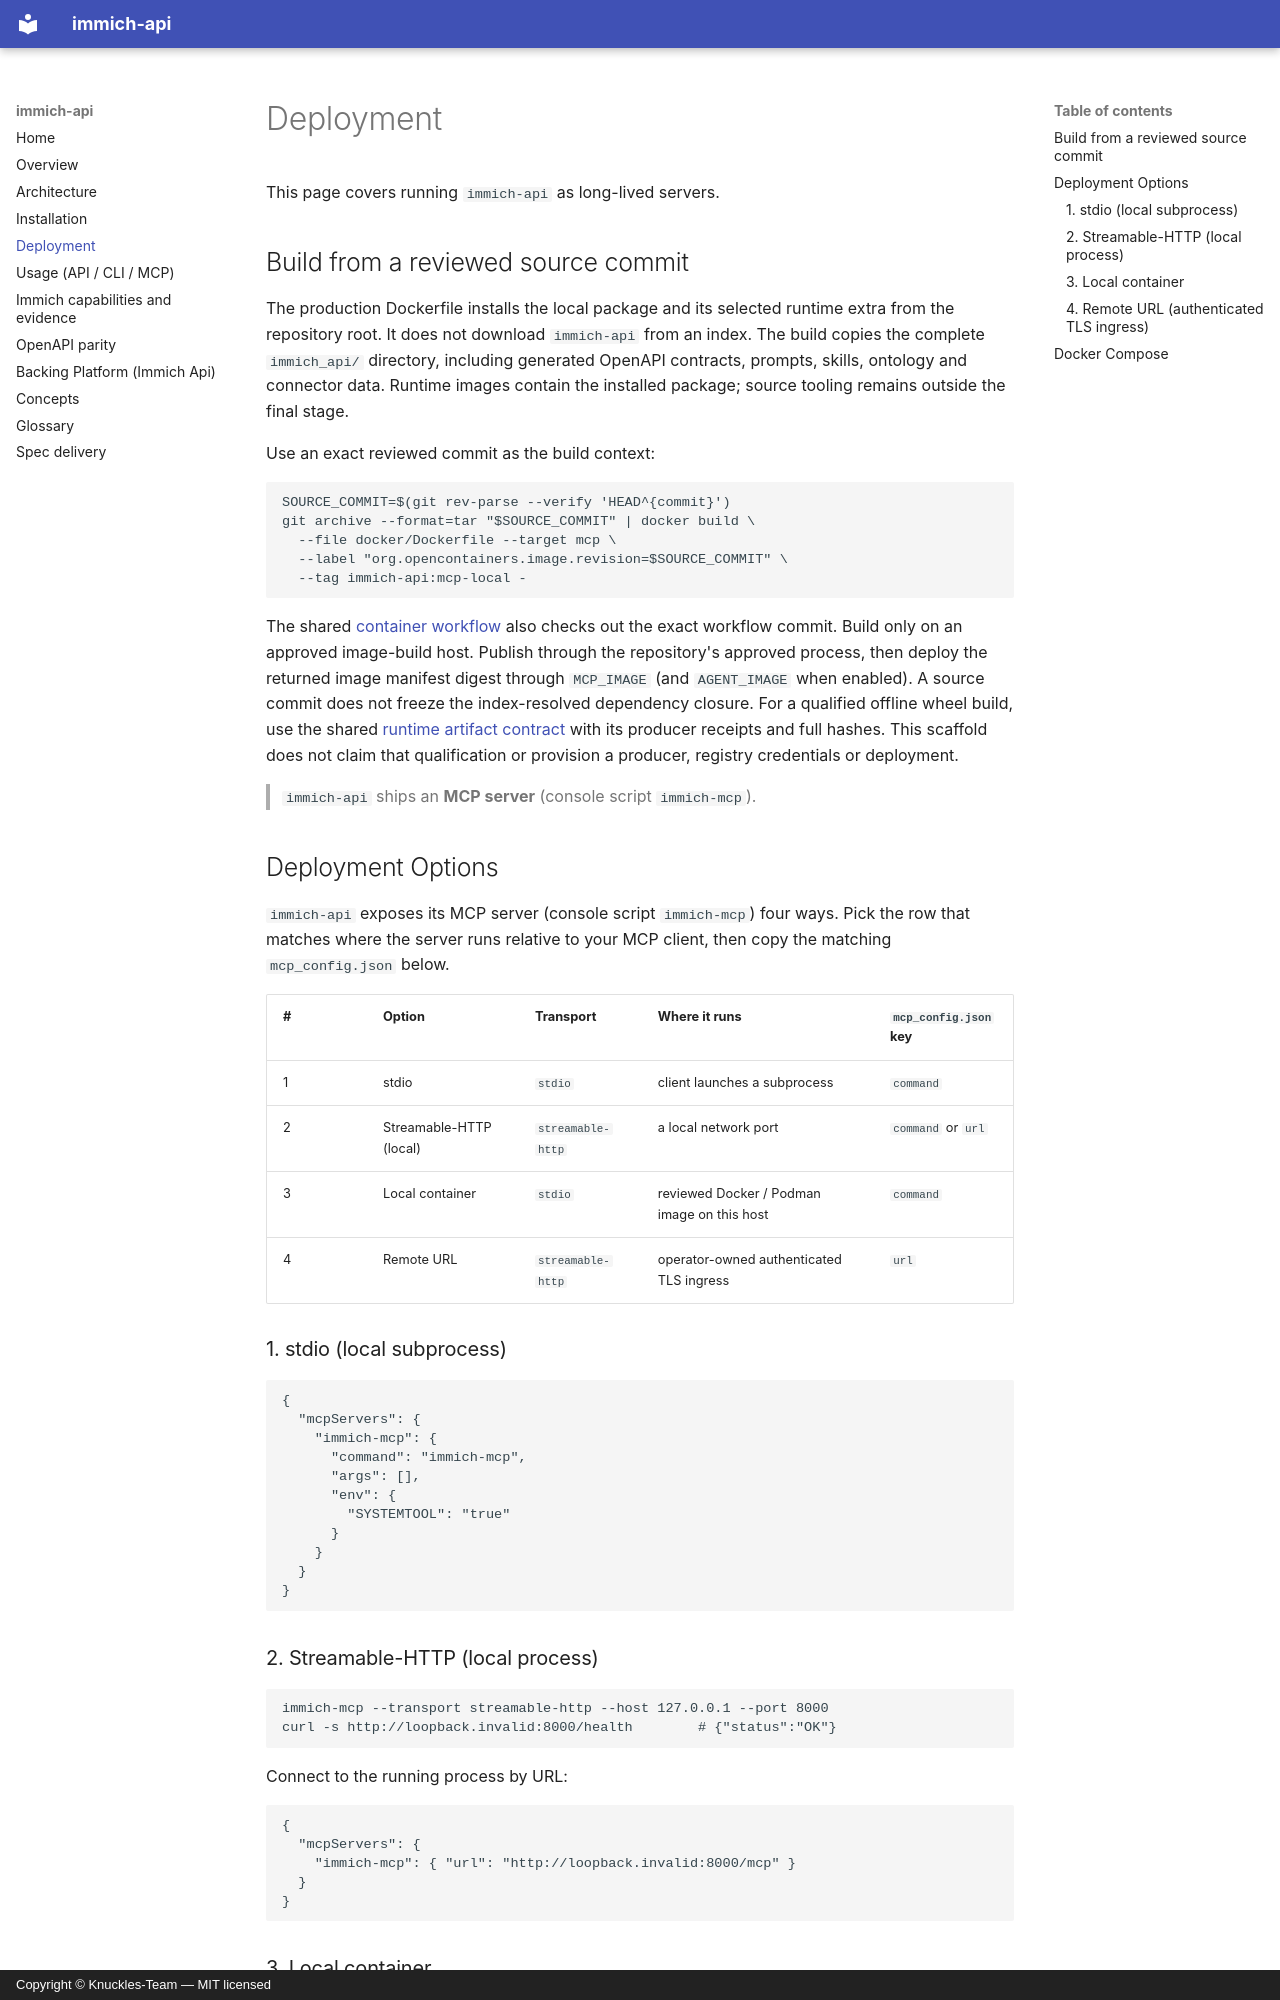

repository: Knuckles-Team/immich-api · page: deployment/index.html · generator: mkdocs · copyright: Copyright © Knuckles-Team — MIT licensed

# Deployment

This page covers running `immich-api` as long-lived servers.

## Build from a reviewed source commit

The production Dockerfile installs the local package and its selected runtime
extra from the repository root. It does not download `immich-api` from an
index. The build copies the complete `immich_api/` directory, including generated
OpenAPI contracts, prompts, skills, ontology and connector data. Runtime images
contain the installed package; source tooling remains outside the final stage.

Use an exact reviewed commit as the build context:

```bash
SOURCE_COMMIT=$(git rev-parse --verify 'HEAD^{commit}')
git archive --format=tar "$SOURCE_COMMIT" | docker build \
  --file docker/Dockerfile --target mcp \
  --label "org.opencontainers.image.revision=$SOURCE_COMMIT" \
  --tag immich-api:mcp-local -
```

The shared
[container workflow](https://github.com/Knuckles-Team/pipelines/blob/7b3d18d72b5622d455ece3bbe45a9482bc6e8b5e/.github/workflows/container_pipeline.yml)
also checks out the exact workflow commit. Build only on an approved image-build
host. Publish through the repository's approved process, then deploy the returned
image manifest digest through `MCP_IMAGE` (and `AGENT_IMAGE` when enabled).
A source commit does not freeze the index-resolved dependency closure. For a
qualified offline wheel build, use the shared
[runtime artifact contract](https://github.com/Knuckles-Team/pipelines/blob/7b3d18d72b5622d455ece3bbe45a9482bc6e8b5e/reference/container-runtime.md)
with its producer receipts and full hashes. This scaffold does not claim that
qualification or provision a producer, registry credentials or deployment.

> `immich-api` ships an **MCP server** (console script `immich-mcp`).

<!-- BEGIN GENERATED: deployment-options -->
## Deployment Options

`immich-api` exposes its MCP server (console script `immich-mcp`) four ways. Pick the
row that matches where the server runs relative to your MCP client, then copy the
matching `mcp_config.json` below.

| # | Option | Transport | Where it runs | `mcp_config.json` key |
|---|--------|-----------|---------------|------------------------|
| 1 | stdio | `stdio` | client launches a subprocess | `command` |
| 2 | Streamable-HTTP (local) | `streamable-http` | a local network port | `command` or `url` |
| 3 | Local container | `stdio` | reviewed Docker / Podman image on this host | `command` |
| 4 | Remote URL | `streamable-http` | operator-owned authenticated TLS ingress | `url` |

### 1. stdio (local subprocess)

```json
{
  "mcpServers": {
    "immich-mcp": {
      "command": "immich-mcp",
      "args": [],
      "env": {
        "SYSTEMTOOL": "true"
      }
    }
  }
}
```
